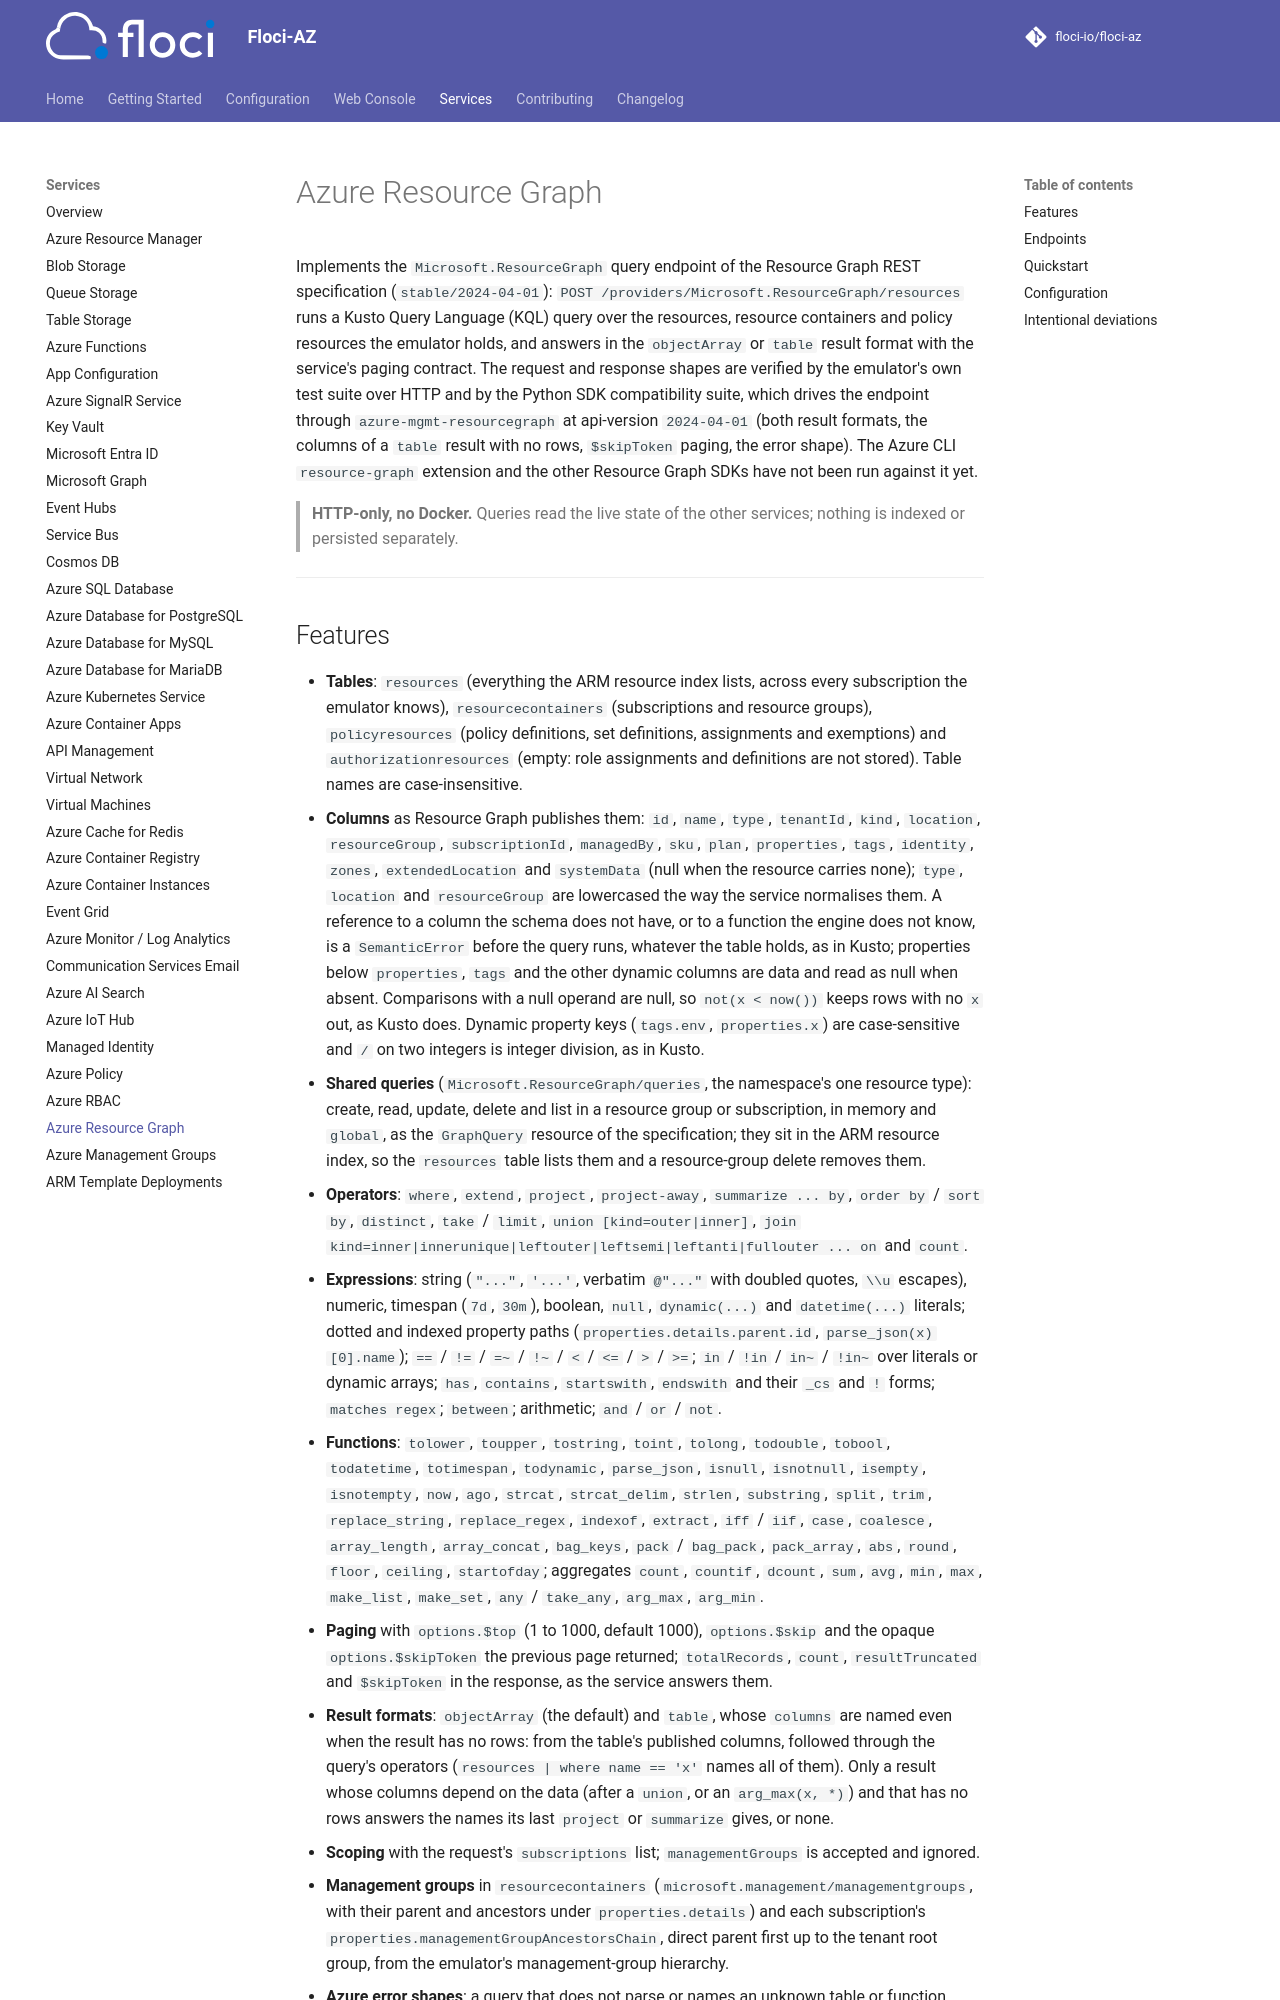

repository: floci-io/floci-az · page: services/resourcegraph/index.html · generator: mkdocs

# Azure Resource Graph

Implements the `Microsoft.ResourceGraph` query endpoint of the Resource Graph REST specification
(`stable/2024-04-01`): `POST /providers/Microsoft.ResourceGraph/resources` runs a Kusto Query Language
(KQL) query over the resources, resource containers and policy resources the emulator holds, and
answers in the `objectArray` or `table` result format with the service's paging contract. The
request and response shapes are verified by the emulator's own test suite over HTTP and by the Python
SDK compatibility suite, which drives the endpoint through `azure-mgmt-resourcegraph` at api-version
`2024-04-01` (both result formats, the columns of a `table` result with no rows, `$skipToken`
paging, the error shape). The Azure CLI `resource-graph` extension and the other Resource Graph SDKs
have not been run against it yet.

> **HTTP-only, no Docker.** Queries read the live state of the other services; nothing is indexed or
> persisted separately.

---
